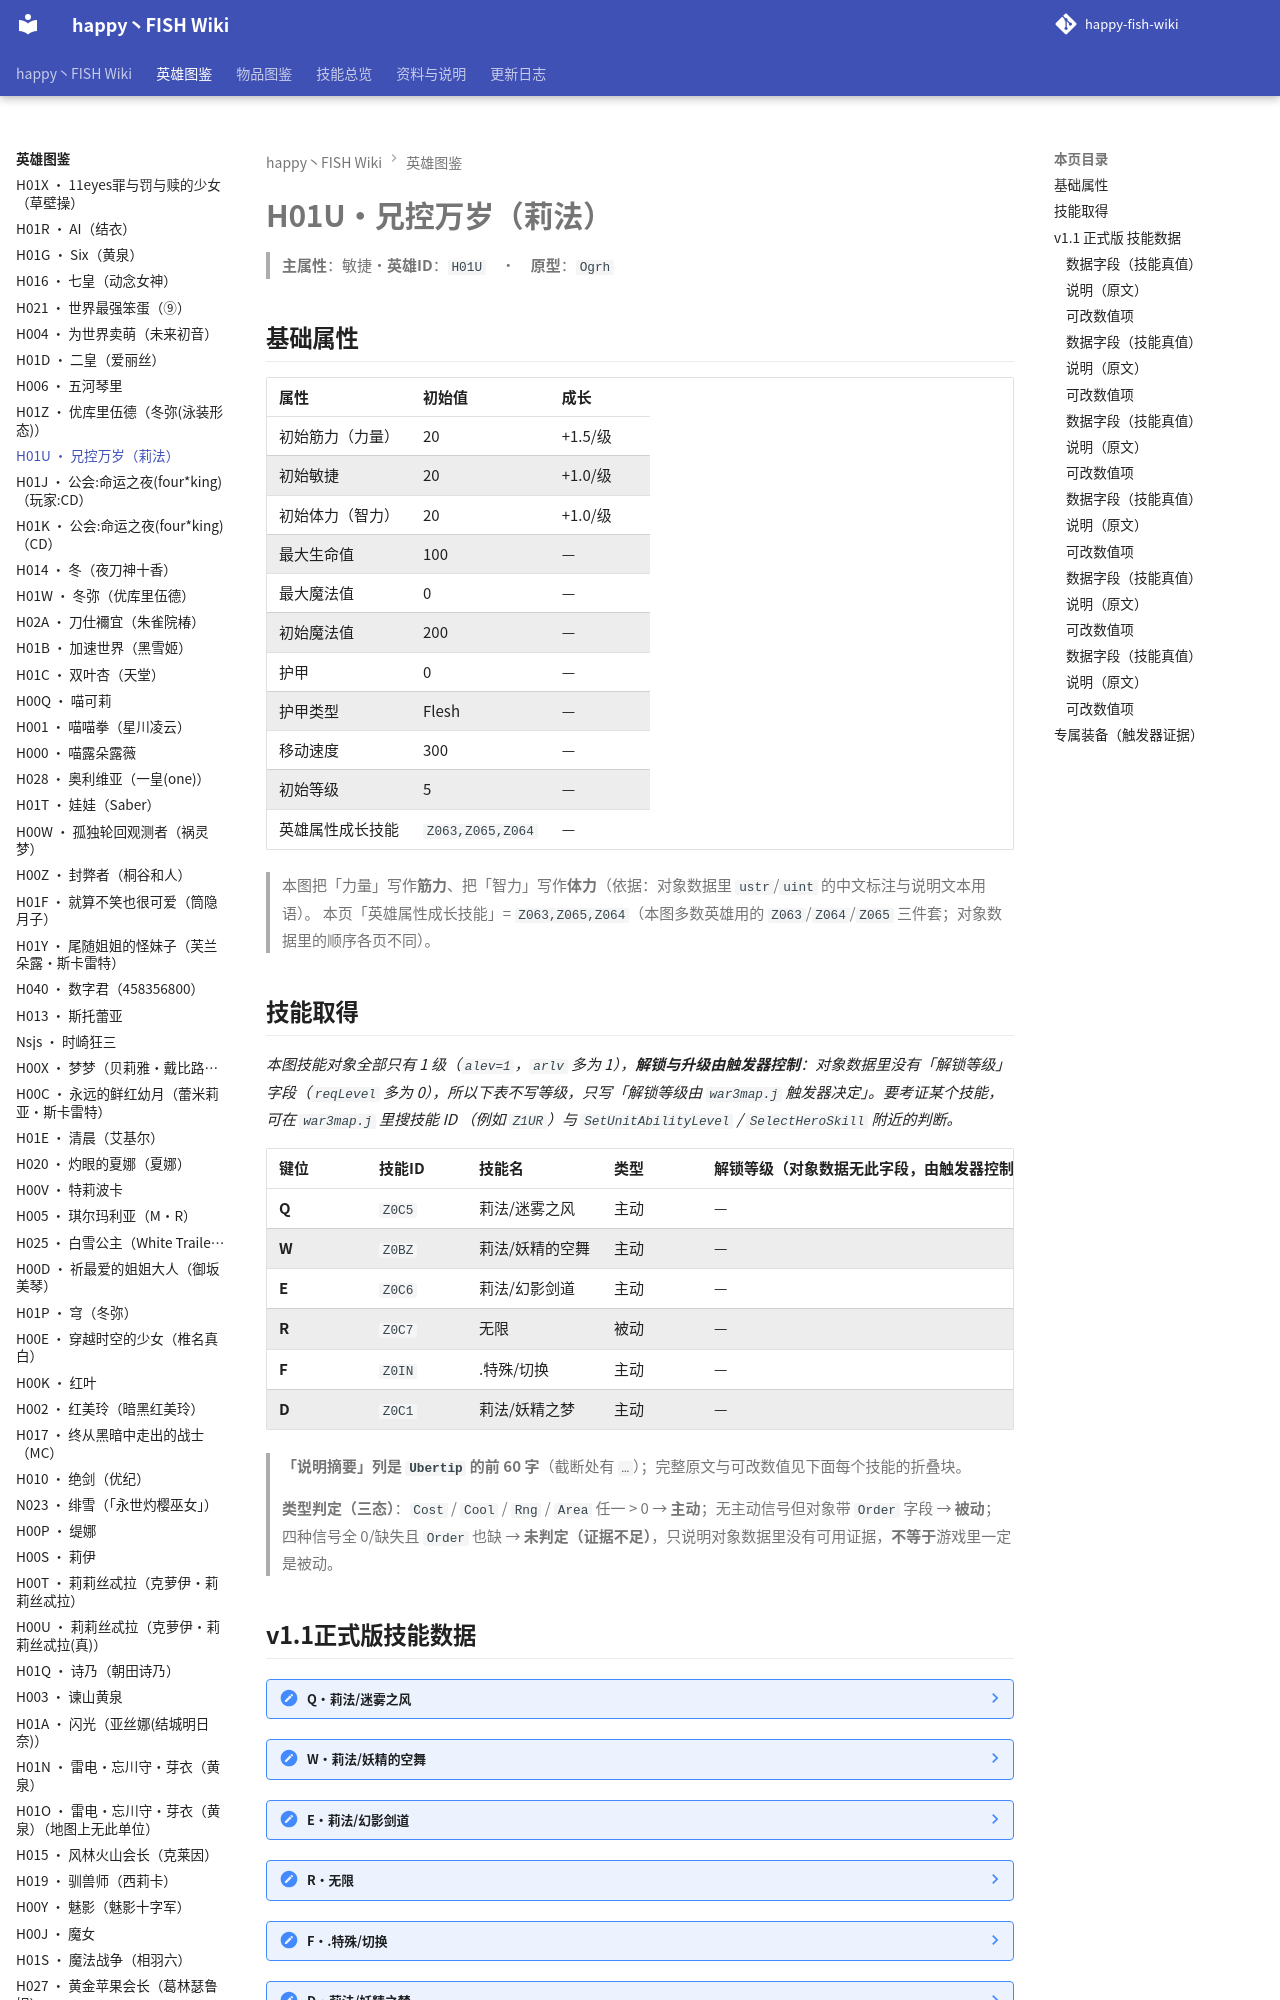

repository: slasher233/happy-fish-sao-wiki · page: heroes/兄控万岁/index.html · generator: mkdocs

# H01U · 兄控万岁（莉法）

> **主属性**：敏捷　·　**英雄 ID**：`H01U`　·　**原型**：`Ogrh`

## 基础属性

| 属性 | 初始值 | 成长 |
| --- | --- | --- |
| 初始筋力（力量） | 20 | +1.5 / 级 |
| 初始敏捷 | 20 | +1.0 / 级 |
| 初始体力（智力） | 20 | +1.0 / 级 |
| 最大生命值 | 100 | — |
| 最大魔法值 | 0 | — |
| 初始魔法值 | 200 | — |
| 护甲 | 0 | — |
| 护甲类型 | Flesh | — |
| 移动速度 | 300 | — |
| 初始等级 | 5 | — |
| 英雄属性成长技能 | `Z063,Z065,Z064` | — |


> 本图把「力量」写作**筋力**、把「智力」写作**体力**（依据：对象数据里 `ustr`/`uint` 的中文标注与说明文本用语）。
> 本页「英雄属性成长技能」= `Z063,Z065,Z064`（本图多数英雄用的 `Z063`/`Z064`/`Z065` 三件套；对象数据里的顺序各页不同）。

## 技能取得

_本图技能对象全部只有 1 级（`alev=1`，`arlv` 多为 1），**解锁与升级由触发器控制**：对象数据里没有「解锁等级」字段（`reqLevel` 多为 0），所以下表不写等级，只写「解锁等级由 `war3map.j` 触发器决定」。要考证某个技能，可在 `war3map.j` 里搜技能 ID （例如 `Z1UR`）与 `SetUnitAbilityLevel` / `SelectHeroSkill` 附近的判断。_

| 键位 | 技能 ID | 技能名 | 类型 | 解锁等级（对象数据无此字段，由触发器控制） | 说明摘要 |
| --- | --- | --- | --- | --- | --- |
| **Q** | `Z0C5` | 莉法/迷雾之风 | 主动 | — | 当风精灵出现时会产生迷雾,使唤风精灵攻击敌人 / 能力:对被风击中的敌人造成x3的敏捷伤害 / 能力2:对被风击中的敌人造成x…（完整说明见下面技能数据块） |
| **W** | `Z0BZ` | 莉法/妖精的空舞 | 主动 | — | 对周围扩散能源,有力快速的飞向空中,在利用加快重心快速返回地面的绝技 / 能力:对600范围的敌人造成1000+敏捷x7的…（完整说明见下面技能数据块） |
| **E** | `Z0C6` | 莉法/幻影剑道 | 主动 | — | 拥有比其他人更熟练的剑术,与他人不同的领域 / 能力:每砍一刀对敌人造成(力量+敏捷)x15的伤害,最后一刀x50敏捷的伤…（完整说明见下面技能数据块） |
| **R** | `Z0C7` | 无限 | 被动 | — | 所谓的无限,是拥有不可估计的词语,但是在刀剑里无限代表超越,让自己的能力没有尽头,会一直变强 / 能力:所有造成的伤害的效…（完整说明见下面技能数据块） |
| **F** | `Z0IN` | .特殊/切换 | 主动 | — | 能立即让自己合队友交换位置,让怪物失去攻击,并一定时间让怪物头晕,下一次攻击附带全属性\*2的伤害 / 能力;怪物无法行动持…（完整说明见下面技能数据块） |
| **D** | `Z0C1` | 莉法/妖精之梦 | 主动 | — | 能力:能使自己进入隐身阶段,能持续3秒,当移动时会立刻暴露自己的存在 / 能力二:让自己的移动速度提高50点 / 能力三:当升级…（完整说明见下面技能数据块） |


> **「说明摘要」列是 `Ubertip` 的前 60 字**（截断处有 `…`）；完整原文与可改数值见下面每个技能的折叠块。

> **类型判定（三态）**：`Cost` / `Cool` / `Rng` / `Area` 任一 > 0 → **主动**；无主动信号但对象带 `Order` 字段 → **被动**；四种信号全 0/缺失且 `Order` 也缺 → **未判定（证据不足）**，只说明对象数据里没有可用证据，**不等于**游戏里一定是被动。
